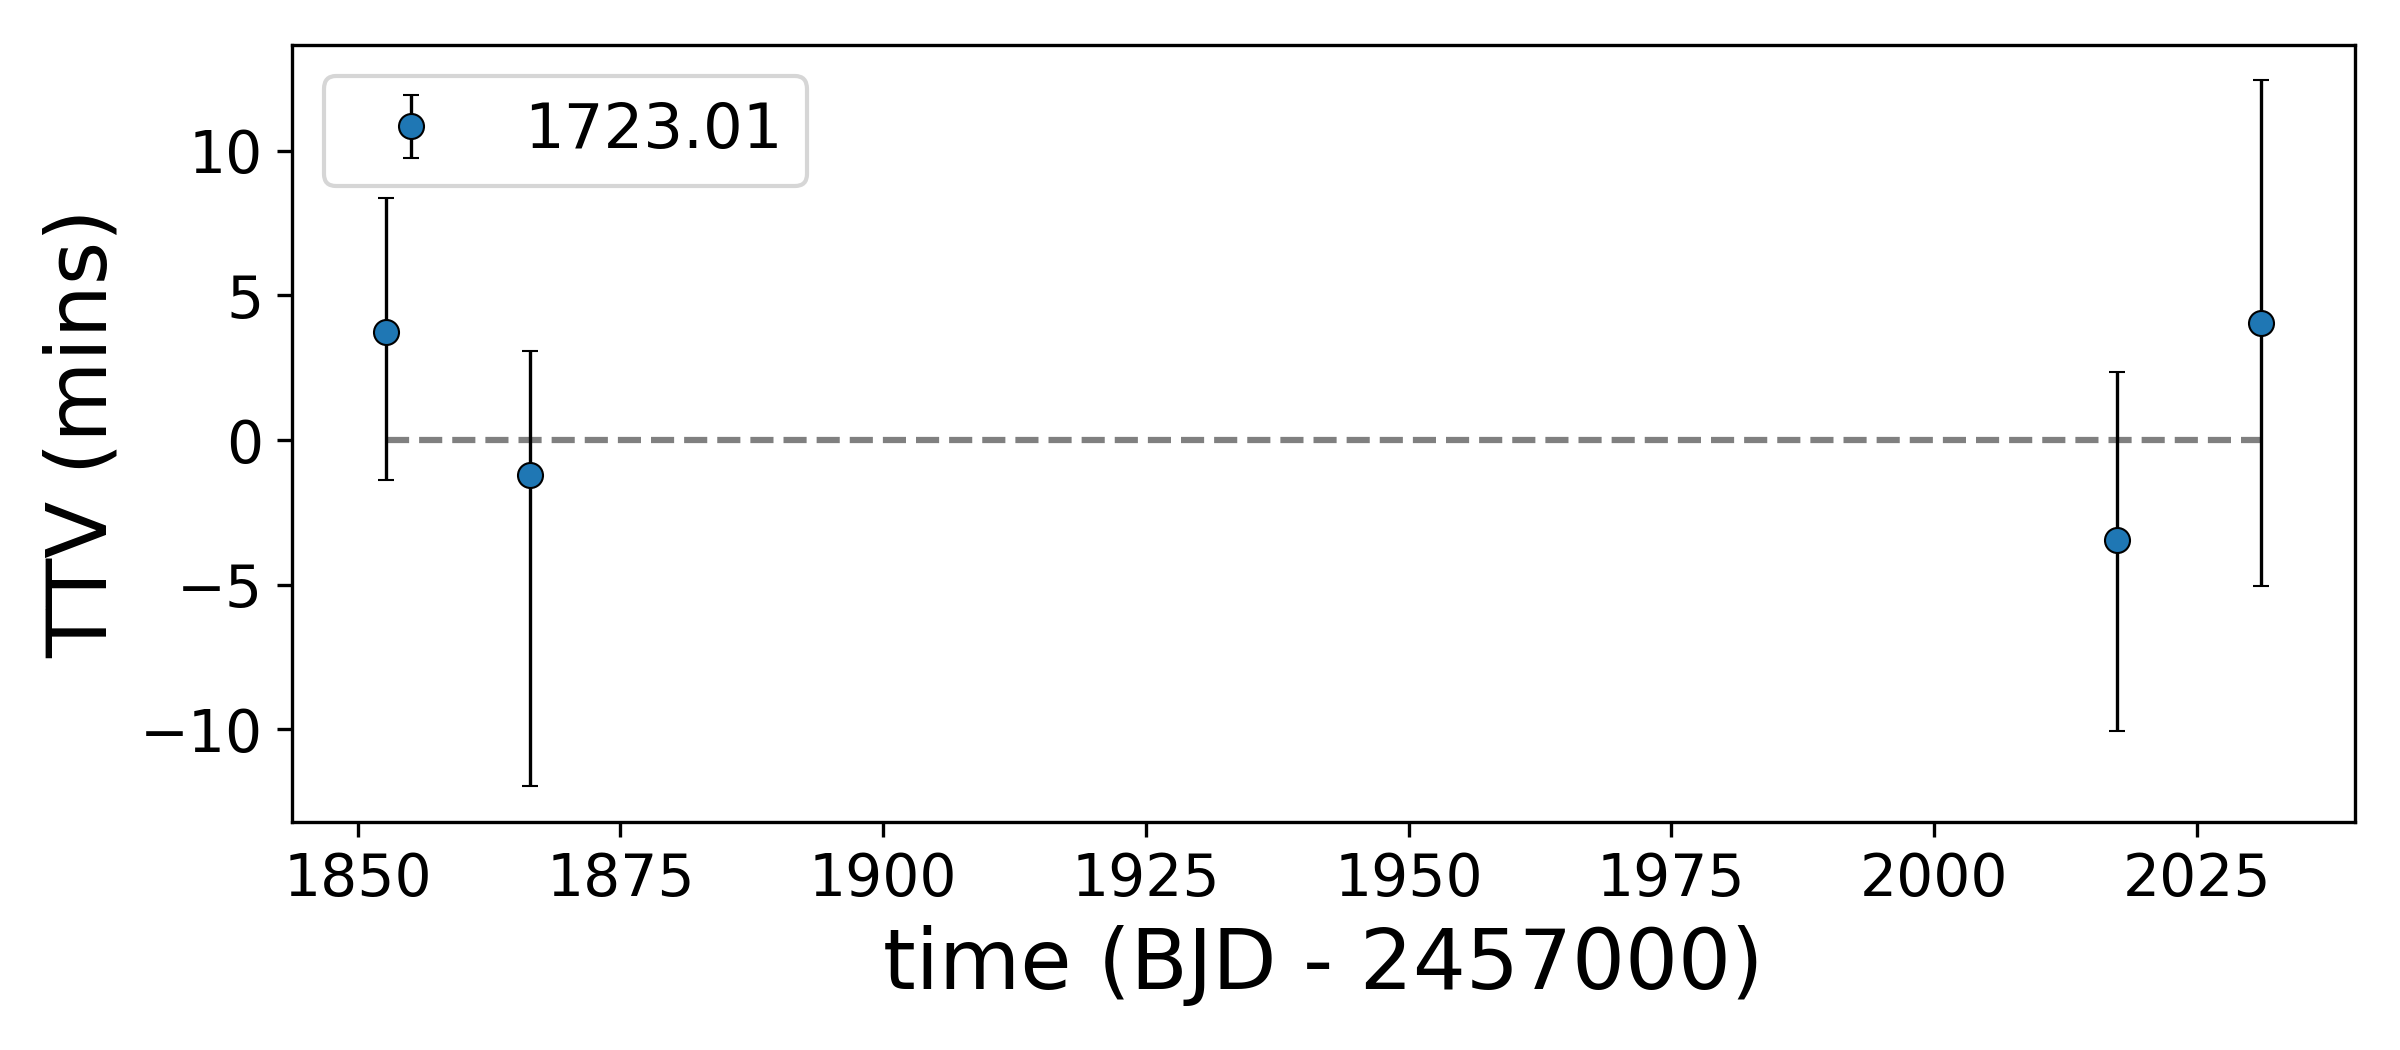

Values plotted in this chart, from the file beside it:
, idx, calculated, observed, ttv, ttverr1, ttverr2, significant
0, 0, 1853, 1853, 3.753, 6.071, -6.182, False
1, 1, 1866, 1866, -1.192, 5.8, -11.31, False
2, 12, 2017, 2017, -3.438, 6.994, -7.458, False
3, 13, 2031, 2031, 4.063, 9.251, -9.73, False
